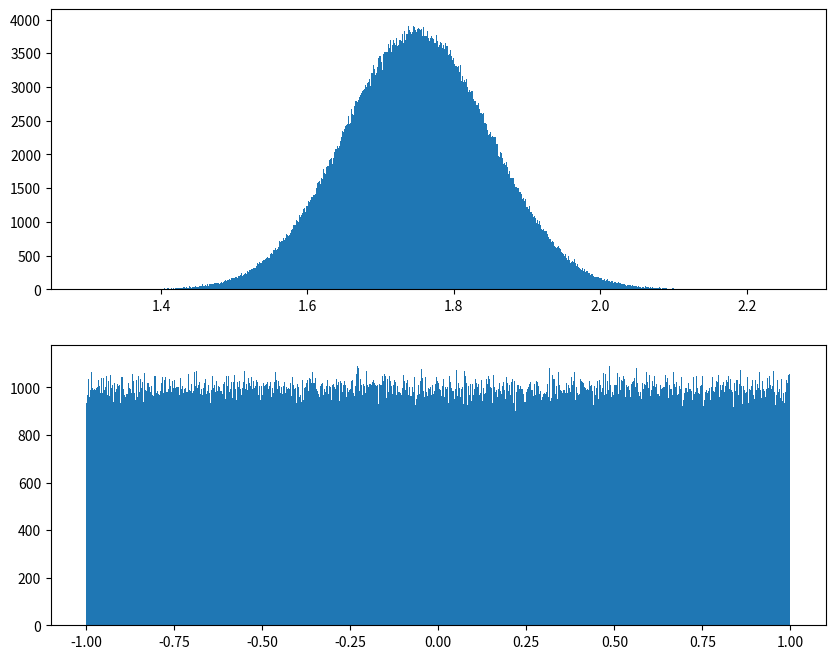

Python code for this plot:
import numpy as np
import matplotlib.pyplot as plt

data1 = np.random.normal(1.75, 0.1, 1000000)
print(data1.shape)

plt.figure(figsize=(10, 2*4), dpi=80)

plt.subplot(2, 1, 1)
plt.hist(data1, bins=1000)

data2 = np.random.uniform(-1, 1, 1000000)
print(data2.shape)

plt.subplot(2, 1, 2)
plt.hist(data2, bins=1000)

plt.show()
